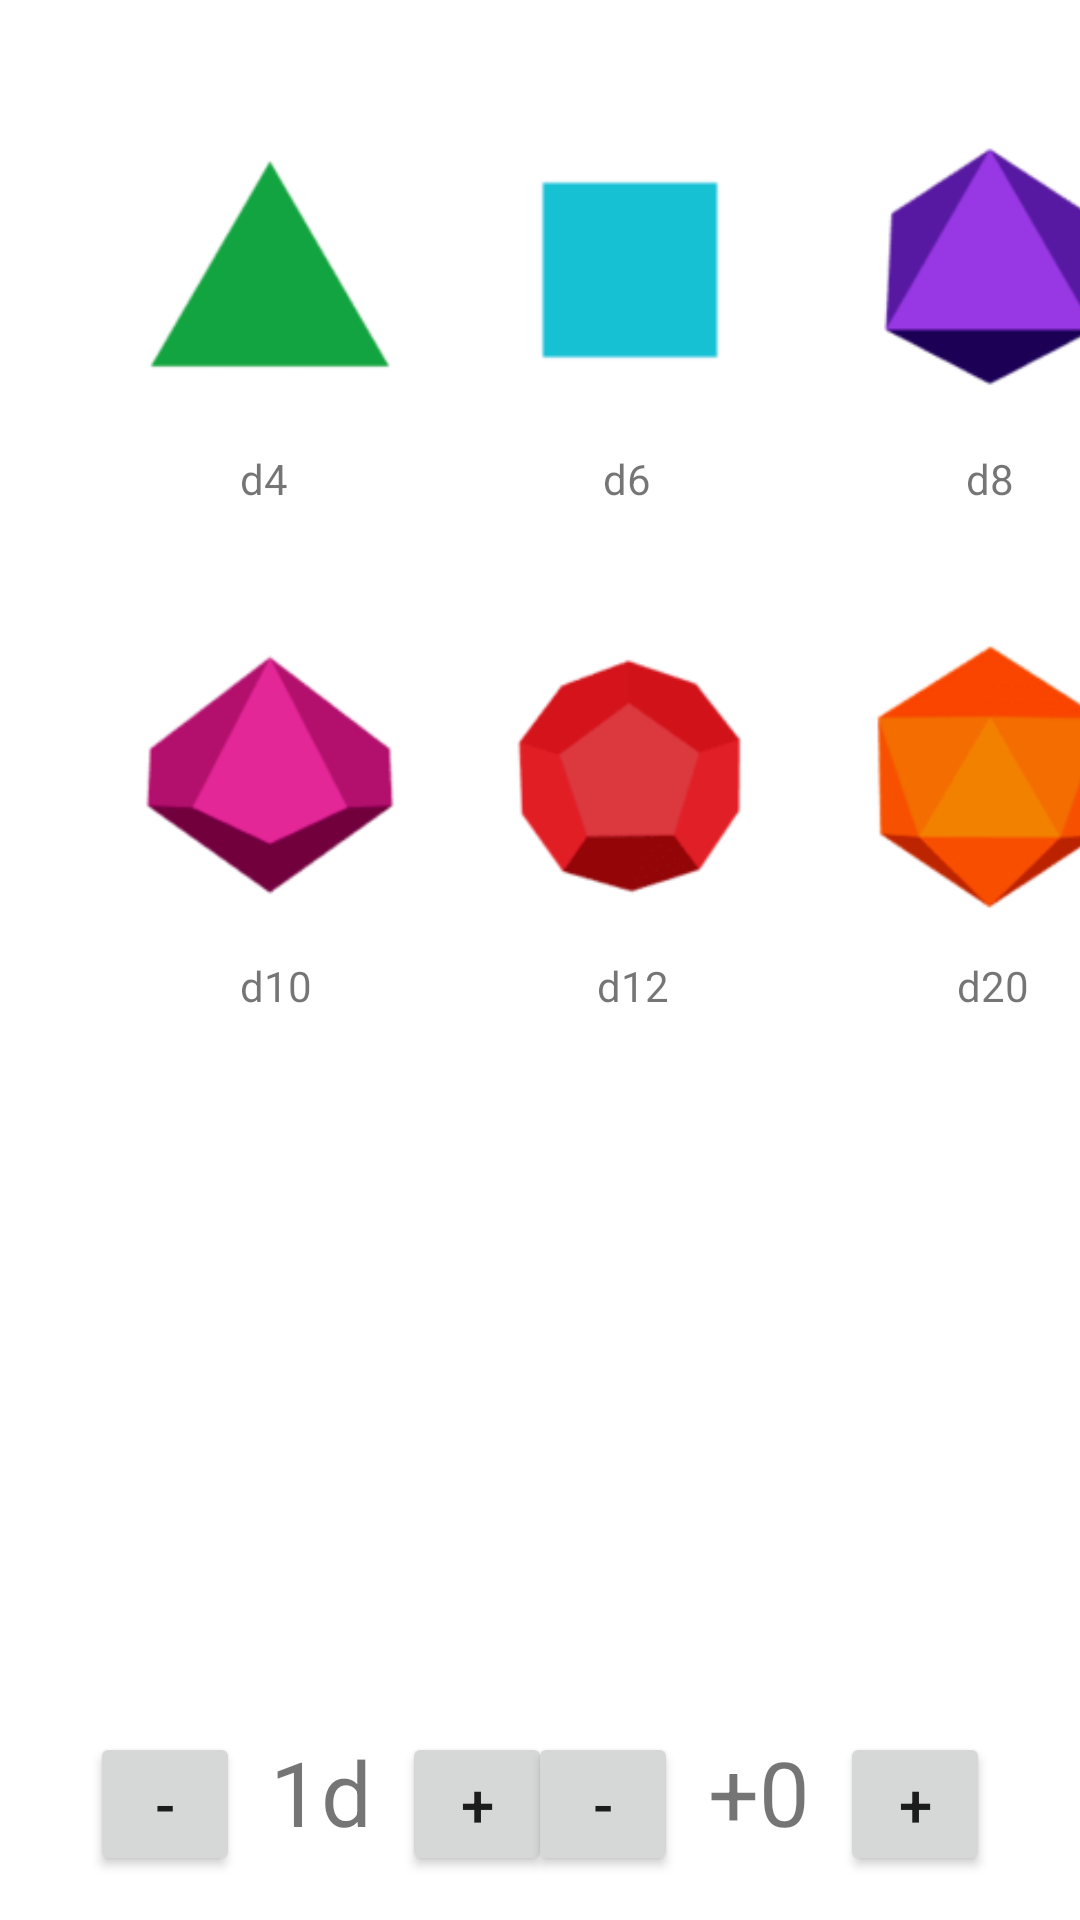

Layout XML and referenced resources for this Android screen:
<!-- AndroidManifest.xml: application theme Theme.AkzoDice -->
<!-- res/layout/activity_main.xml -->
<?xml version="1.0" encoding="utf-8"?>
<RelativeLayout xmlns:android="http://schemas.android.com/apk/res/android"
    xmlns:app="http://schemas.android.com/apk/res-auto"
    xmlns:tools="http://schemas.android.com/tools"
    android:layout_width="match_parent"
    android:layout_height="match_parent"
    tools:context=".MainActivity"
    android:orientation="vertical">

    <LinearLayout
        android:id="@+id/FirstDice"
        android:layout_width="wrap_content"
        android:layout_height="wrap_content"
        android:layout_alignEnd="@+id/SecondDice"
        android:layout_marginEnd="0dp"
        android:orientation="horizontal">

        <ImageView
            android:id="@+id/DiceRollFour"
            android:layout_width="100dp"
            android:layout_height="100dp"
            android:layout_marginStart="40dp"
            android:layout_marginTop="40dp"
            app:layout_constraintStart_toStartOf="parent"
            app:layout_constraintTop_toTopOf="parent"
            app:srcCompat="@drawable/aa" />

        <ImageView
            android:id="@+id/DiceRollSix"
            android:layout_width="100dp"
            android:layout_height="100dp"
            android:layout_marginStart="20dp"
            android:layout_marginTop="40dp"
            app:srcCompat="@drawable/aaa" />

        <ImageView
            android:id="@+id/DiceRollEight"
            android:layout_width="100dp"
            android:layout_height="100dp"
            android:layout_marginStart="20dp"
            android:layout_marginTop="40dp"
            app:srcCompat="@drawable/aaaa" />
    </LinearLayout>

    <LinearLayout
        android:id="@+id/FirstText"
        android:layout_width="wrap_content"
        android:layout_height="wrap_content"
        android:layout_below="@id/FirstDice"
        android:layout_alignEnd="@+id/FirstDice"
        android:layout_alignParentStart="true"
        android:layout_marginTop="0dp"
        android:orientation="horizontal">

        <TextView
            android:id="@+id/dFour"
            android:layout_width="wrap_content"
            android:layout_height="wrap_content"
            android:layout_marginStart="80dp"
            android:layout_marginTop="10dp"
            android:text="d4" />

        <TextView
            android:id="@+id/dSix"
            android:layout_width="wrap_content"
            android:layout_height="wrap_content"
            android:layout_marginStart="105dp"
            android:layout_marginTop="10dp"
            android:text="d6" />

        <TextView
            android:id="@+id/dEight"
            android:layout_width="wrap_content"
            android:layout_height="wrap_content"
            android:layout_marginStart="105dp"
            android:layout_marginTop="10dp"
            android:text="d8" />
    </LinearLayout>

    <LinearLayout
        android:id="@+id/SecondDice"
        android:layout_width="wrap_content"
        android:layout_height="wrap_content"
        android:layout_below="@id/FirstText"
        android:orientation="horizontal">

        <ImageView
            android:id="@+id/DiceRollTen"
            android:layout_width="100dp"
            android:layout_height="100dp"
            android:layout_marginStart="40dp"
            android:layout_marginTop="40dp"
            app:srcCompat="@drawable/aaaaa" />


        <ImageView
            android:id="@+id/DiceRollTwelve"
            android:layout_width="100dp"
            android:layout_height="100dp"
            android:layout_marginStart="20dp"
            android:layout_marginTop="40dp"
            app:srcCompat="@drawable/aaaaaa" />


        <ImageView
            android:id="@+id/DiceRollTwenty"
            android:layout_width="100dp"
            android:layout_height="100dp"
            android:layout_marginStart="20dp"
            android:layout_marginTop="40dp"
            app:srcCompat="@drawable/aaaaaaa" />

    </LinearLayout>

    <LinearLayout
        android:id="@+id/SecondText"
        android:layout_width="match_parent"
        android:layout_height="wrap_content"
        android:layout_below="@id/SecondDice"
        android:layout_alignEnd="@+id/SecondDice"
        android:layout_alignParentStart="true"
        android:layout_marginStart="0dp"
        android:orientation="horizontal">

        <TextView
            android:id="@+id/dTen"
            android:layout_width="wrap_content"
            android:layout_height="wrap_content"
            android:layout_marginStart="80dp"
            android:layout_marginTop="10dp"
            android:text="d10" />

        <TextView
            android:id="@+id/dTwelve"
            android:layout_width="wrap_content"
            android:layout_height="wrap_content"
            android:layout_marginStart="95dp"
            android:layout_marginTop="10dp"
            android:text="d12" />

        <TextView
            android:id="@+id/dTwenty"
            android:layout_width="wrap_content"
            android:layout_height="wrap_content"
            android:layout_marginStart="96dp"
            android:layout_marginTop="10dp"
            android:text="d20" />
    </LinearLayout>

    <LinearLayout
        android:id="@+id/ButtonsForDiceNumber"
        android:layout_width="wrap_content"
        android:layout_height="wrap_content"
        android:layout_alignParentBottom="true"
        android:layout_alignParentStart="true"
        android:layout_marginStart="30dp"
        android:layout_marginBottom="15dp">

        <Button
            android:id="@+id/dminus"
            android:layout_width="50dp"
            android:layout_height="wrap_content"
            android:text="-"
            android:textSize="20dp"/>

        <TextView
            android:id="@+id/dDiceNumber"
            android:layout_width="wrap_content"
            android:layout_height="wrap_content"
            android:text="1"
            android:textSize="30dp"
            android:layout_marginStart="10dp"/>

        <TextView
            android:id="@+id/ddiceSymbol"
            android:layout_width="wrap_content"
            android:layout_height="wrap_content"
            android:textSize="30dp"
            android:text="d"
            android:layout_marginEnd="10dp"/>

        <Button
            android:id="@+id/dplus"
            android:layout_width="50dp"
            android:layout_height="wrap_content"
            android:text="+"
            android:textSize="20dp"/>
    </LinearLayout>

    <LinearLayout
        android:id="@+id/ButtonsForExtraNumber"
        android:layout_width="wrap_content"
        android:layout_height="wrap_content"
        android:layout_alignParentEnd="true"
        android:layout_alignParentBottom="true"
        android:layout_marginEnd="30dp"
        android:layout_marginBottom="15dp">

        <Button
            android:id="@+id/minus"
            android:layout_width="50dp"
            android:layout_height="wrap_content"
            android:text="-"
            android:textSize="20dp" />

        <TextView
            android:id="@+id/DiceNumber"
            android:layout_width="wrap_content"
            android:layout_height="wrap_content"
            android:text="+"
            android:textSize="30dp"
            android:layout_marginStart="10dp"/>

        <TextView
            android:id="@+id/diceSymbol"
            android:layout_width="wrap_content"
            android:layout_height="wrap_content"
            android:text="0"
            android:textSize="30dp"
            android:layout_marginEnd="10dp"/>

        <Button
            android:id="@+id/plus"
            android:layout_width="50dp"
            android:layout_height="wrap_content"
            android:text="+"
            android:textSize="20dp" />
    </LinearLayout>

</RelativeLayout>
<!-- resources referenced by this layout -->
<resources>
  <!-- drawable aa: png bitmap (drawable, 2445 bytes) -->
  <!-- drawable aaa: png bitmap (drawable, 1030 bytes) -->
  <!-- drawable aaaa: png bitmap (drawable, 4522 bytes) -->
  <!-- drawable aaaaa: png bitmap (drawable, 5227 bytes) -->
  <!-- drawable aaaaaa: png bitmap (drawable, 4843 bytes) -->
  <!-- drawable aaaaaaa: png bitmap (drawable, 5173 bytes) -->
  <style name="Theme.AkzoDice" parent="Theme.MaterialComponents.DayNight.NoActionBar">
          
          <item name="colorPrimary">@color/purple_500</item>
          <item name="colorPrimaryVariant">@color/purple_700</item>
          <item name="colorOnPrimary">@color/white</item>
          
          <item name="colorSecondary">@color/teal_200</item>
          <item name="colorSecondaryVariant">@color/teal_700</item>
          <item name="colorOnSecondary">@color/black</item>
          
          <item name="android:statusBarColor" tools:targetApi="l">?attr/colorPrimaryVariant</item>
          
      </style>
  <!-- not gathered from this repository: default colours our renderer supplied (Android Studio template values) -->
  <color name="purple_500">#FF6200EE</color>
  <color name="purple_700">#FF3700B3</color>
  <color name="teal_200">#FF03DAC5</color>
  <color name="teal_700">#FF018786</color>
  <color name="black">#FF000000</color>
  <color name="white">#FFFFFFFF</color>
</resources>
